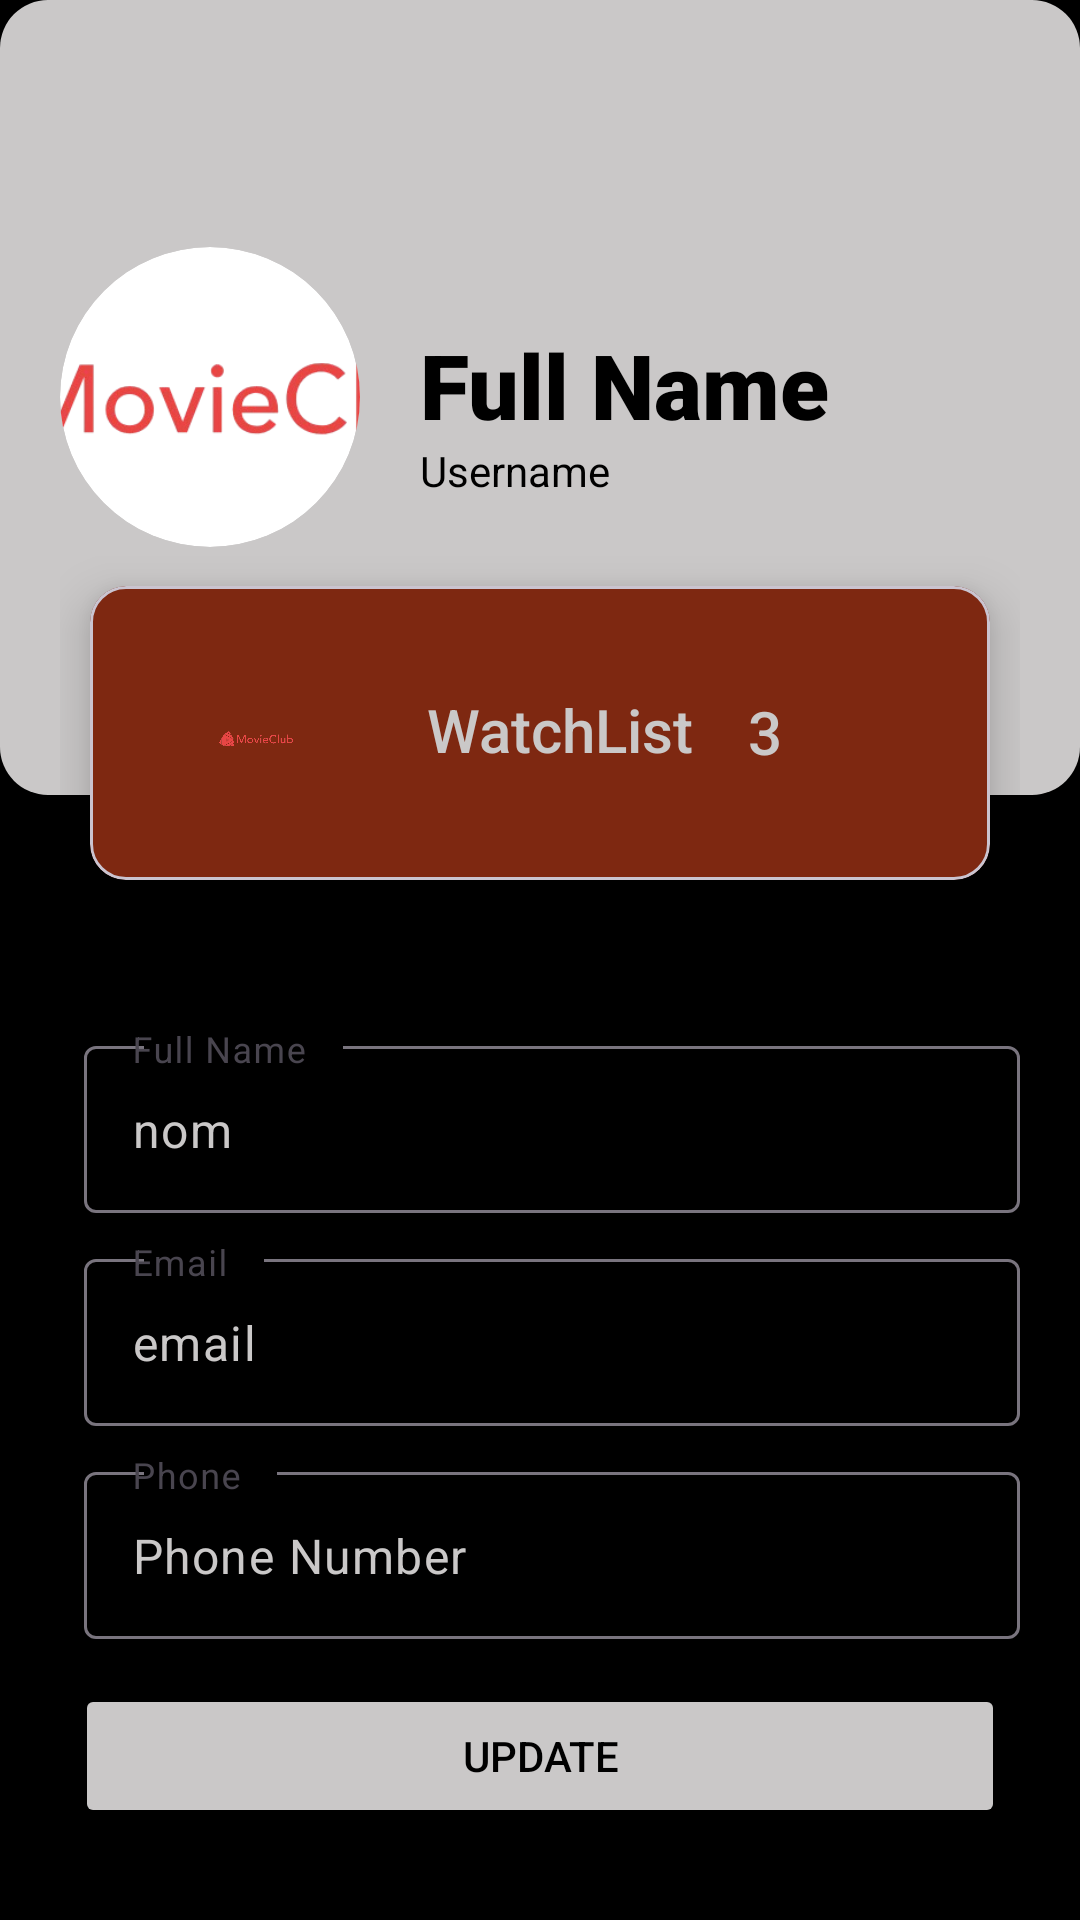

This screen was rendered from an Android layout file. Write that file and the resources it references.
<!-- AndroidManifest.xml: application theme Theme.MovieClub -->
<!-- res/layout/activity_profile.xml -->
<?xml version="1.0" encoding="utf-8"?>
<ScrollView xmlns:android="http://schemas.android.com/apk/res/android"
    xmlns:app="http://schemas.android.com/apk/res-auto"
    xmlns:tools="http://schemas.android.com/tools"
    android:id="@+id/profile"
    android:background="#000000"
    android:layout_width="match_parent"
    android:layout_height="match_parent"
    android:orientation="vertical"

    tools:context=".Profile">
    <LinearLayout
        android:layout_width="match_parent"
        android:layout_height="match_parent"
        android:orientation="vertical">

        <RelativeLayout
            android:layout_width="match_parent"
            android:layout_height="265dp"
            android:background="@drawable/rounded_corners"
            android:padding="20dp">

            
            <ImageView
                android:id="@+id/profileimg"
                android:layout_width="100dp"
                android:layout_height="100dp"
                android:layout_alignParentStart="true"
                android:layout_centerVertical="true"
                android:layout_marginEnd="10dp"
                android:layout_marginLeft="20dp"
                android:layout_marginBottom="50dp"
                android:background="@drawable/circle_shape"
                android:clipToOutline="true"
                android:scaleType="centerCrop"
                android:src="@drawable/logomovieclub" />

            
            <TextView
                android:id="@+id/fullname"
                android:layout_width="wrap_content"
                android:layout_height="wrap_content"
                android:layout_alignTop="@id/profileimg"
                android:layout_marginStart="10dp"
                android:layout_marginTop="30dp"
                android:layout_toEndOf="@id/profileimg"
                android:fontFamily="sans-serif-black"
                android:includeFontPadding="false"
                android:text="Full Name"
                android:textColor="#000000"
                android:textSize="30sp" />

            
            <TextView
                android:id="@+id/username"
                android:layout_width="wrap_content"
                android:layout_height="wrap_content"
                android:layout_below="@id/fullname"
                android:layout_marginStart="10dp"
                android:layout_toEndOf="@id/profileimg"
                android:text="Username"
                android:textColor="#000000"
                android:textSize="14sp" />
        </RelativeLayout>


        <LinearLayout
    android:layout_width="match_parent"
    android:layout_height="wrap_content"
    android:padding="20dp"
    android:layout_marginTop="-100dp">

            <com.google.android.material.card.MaterialCardView
                android:layout_width="334dp"
                android:layout_height="98dp"
                android:layout_margin="10dp"
                android:layout_weight="1"
                app:cardBackgroundColor="#7e2811"
                app:cardElevation="10dp">

                <RelativeLayout
                    android:layout_width="314dp"
                    android:layout_height="match_parent">

                    <ImageView
                        android:layout_width="30dp"
                        android:layout_height="30dp"
                        android:layout_alignParentStart="true"
                        android:layout_alignParentBottom="true"
                        android:layout_marginStart="41dp"
                        android:layout_marginEnd="40dp"
                        android:layout_marginBottom="32dp"
                        android:layout_toStartOf="@+id/watchlist"
                        android:src="@drawable/logomovieclub">

                    </ImageView>

                    <TextView
                        android:id="@+id/watchlist"
                        android:layout_width="wrap_content"
                        android:layout_height="wrap_content"
                        android:layout_centerInParent="true"
                        android:fontFamily="sans-serif-medium"
                        android:includeFontPadding="false"
                        android:text="WatchList"
                        android:textColor="@color/hint_color"
                        android:textSize="20sp" />

                    <TextView
                        android:id="@+id/watchlistcount"
                        android:layout_width="21dp"
                        android:layout_height="wrap_content"
                        android:layout_below="@id/watchlist"
                        android:layout_centerVertical="true"
                        android:layout_marginStart="18dp"
                        android:layout_marginTop="-26dp"
                        android:layout_toEndOf="@+id/watchlist"
                        android:fontFamily="sans-serif-medium"
                        android:text="3"
                        android:textColor="@color/hint_color"
                        android:textSize="20sp" />
                </RelativeLayout>
            </com.google.android.material.card.MaterialCardView>

</LinearLayout>

        <LinearLayout
            android:layout_width="match_parent"
            android:layout_height="wrap_content"
            android:orientation="vertical"
            android:padding="20dp">

            <com.google.android.material.textfield.TextInputLayout
                android:layout_width="match_parent"
                android:layout_height="wrap_content"
                android:layout_marginBottom="10dp"
                android:hint="Full Name">

                <com.google.android.material.textfield.TextInputEditText
                    android:id="@+id/nom"
                    android:layout_width="match_parent"
                    android:layout_height="wrap_content"
                    android:layout_marginStart="8dp"
                    android:text="nom"
                    android:textColor="#CAC8C8" />
            </com.google.android.material.textfield.TextInputLayout>

            <com.google.android.material.textfield.TextInputLayout
                android:layout_width="match_parent"
                android:layout_height="wrap_content"
                android:layout_marginBottom="10dp"

                android:hint="Email">

                <com.google.android.material.textfield.TextInputEditText
                    android:id="@+id/email"
                    android:layout_width="match_parent"
                    android:layout_height="wrap_content"
                    android:layout_marginStart="8dp"
                    android:inputType="textEmailAddress"
                    android:text="email"
                    android:textColor="#CAC8C8">

                </com.google.android.material.textfield.TextInputEditText>
            </com.google.android.material.textfield.TextInputLayout>

            <com.google.android.material.textfield.TextInputLayout
                android:layout_width="match_parent"
                android:layout_height="wrap_content"
                android:layout_marginBottom="10dp"

                android:hint="Phone">

                <com.google.android.material.textfield.TextInputEditText
                    android:id="@+id/phone"
                    android:layout_width="match_parent"
                    android:layout_height="wrap_content"
                    android:layout_marginStart="8dp"
                    android:text="Phone Number"
                    android:textColor="#CAC8C8">

                </com.google.android.material.textfield.TextInputEditText>
            </com.google.android.material.textfield.TextInputLayout>

            <Button
                android:id="@+id/update"
                android:layout_width="match_parent"
                android:layout_height="wrap_content"
                android:layout_gravity="right"
                android:layout_margin="5dp"
                android:layout_marginTop="20dp"
                android:layout_marginBottom="5dp"
                android:backgroundTint="#CAC8C8"
                android:color="#ffffff"
                android:elevation="0dp"
                android:text="Update"
                android:textColor="#000000" />
        </LinearLayout>


    </LinearLayout>


</ScrollView>
<!-- resources referenced by this layout -->
<resources>
  <color name="hint_color">#CAC8C8</color>
  <!-- drawable circle_shape (drawable) -->
  <?xml version="1.0" encoding="utf-8"?>
  <shape xmlns:android="http://schemas.android.com/apk/res/android">
      <solid android:color="#FFFFFF" /> 
      <corners android:radius="50dp" /> 
  </shape>
  <!-- drawable logomovieclub: png bitmap (drawable, 53079 bytes) -->
  <!-- drawable rounded_corners (drawable) -->
  <?xml version="1.0" encoding="utf-8"?>
  <shape xmlns:android="http://schemas.android.com/apk/res/android">
      <corners android:radius="16dp" />
      <solid android:color="#CAC8C8" /> 
  </shape>
  <style name="Theme.MovieClub" parent="Base.Theme.MovieClub" />
  <style name="Base.Theme.MovieClub" parent="Theme.Material3.DayNight.NoActionBar">
          
          
      </style>
</resources>
